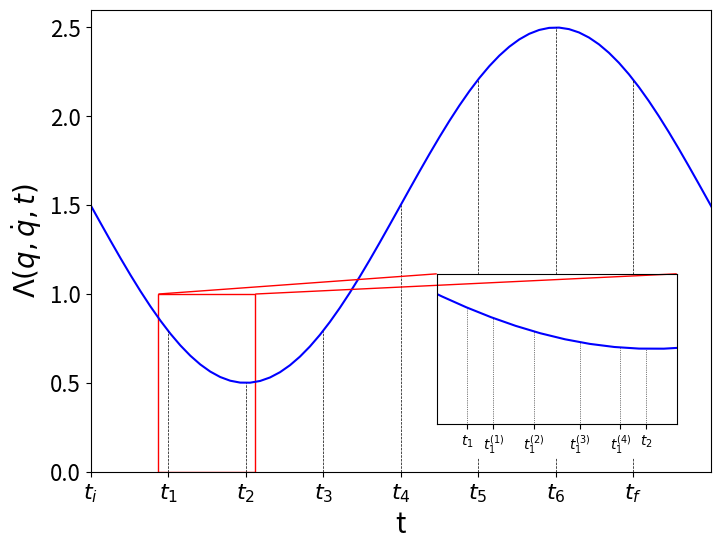

The script that saved this image:
import matplotlib.pyplot as plt
import matplotlib as mpl
import numpy as np
from mpl_toolkits.axes_grid1.inset_locator import inset_axes, mark_inset
import scipy.special as sp


# Create sample data
x = np.linspace(0, 10, 100)  # 100 points between 0 and 10
y = 1.5-np.sin(x) # Compute the sine of each x

#Generate tick labels
tickpositions = [i*np.pi/4 for i in range(0,8)]
ticklabels = ['$t_i$']+[r'$t_{' + str(i) + '}$' for i in range(1, 7)]+['$t_f$']

finetickpositions = [np.pi/4 + (np.pi/8)*(1 + root) for root in sp.roots_legendre(6)[0]]
fineticklabels = ['$t_1$']+[r'$t_1^{(' + str(i) + ')}$' for i in range(1, 5)]+['$t_2$']

# Create the main plot
fig, ax = plt.subplots(figsize=(8, 6))
ax.plot(x, y, label=r'$\Lambda(q,\dot q, t)$', color='b')
ax.set_xlabel('t',fontsize=20)
ax.set_ylabel(r'$\Lambda(q,\dot q, t)$',fontsize=20)
ax.set_xlim(0,2*np.pi)
ax.set_ylim(0,2.6)
ax.set_xticks(tickpositions,ticklabels)
ax.tick_params(axis='both', which='major', labelsize=16)
ax



# Add inset to show a magnified section with higher x-axis tick resolution
ax_inset = inset_axes(ax, width="40%", height="30%",loc='lower right', borderpad=1, bbox_to_anchor=(100,100,600,500))  # Create an inset plot
ax_inset.plot(x, y, color='b')  # Plot the same data on the inset

for i,tick in enumerate(tickpositions):  # Iterate over x-ticks
    if i > 4:
        ax.axvline(x=tick,ymin=0.42, ymax=(1.5-np.sin(tick))/2.6, color='black', linestyle='--', linewidth=0.5)
        ax.axvline(x=tick, ymin=0, ymax=0.03, color='black', linestyle='--', linewidth=0.5)
    else:
        ax.axvline(x=tick,ymin=0, ymax=(1.5-np.sin(tick))/2.6, color='black', linestyle='--', linewidth=0.5)

# Set a range to magnify on the x-axis and increase the tick resolution
x_start = 7* np.pi/ 32
# Start of zoomed-in section
x_end = 17 * np.pi / 32  # End of zoomed-in section
ax_inset.set_xlim(x_start, x_end)  # Zoom in on the inset x-axis
ax_inset.set_ylim(0, 1)  # Set appropriate y-axis limits

# Increase the resolution of the x-axis ticks in the inset
ax_inset.xaxis.set_ticks(finetickpositions,fineticklabels)  # Apply the locator to the inset's x-axis
ax_inset.yaxis.set_ticks([])

for i,tick in enumerate(finetickpositions):
    ax_inset.axvline(x=tick,ymin=0,ymax=(1.5-np.sin(tick)), color='black', linestyle=':', linewidth=0.5)

# Mark the magnified area on the main plot
mark_inset(ax, ax_inset, loc1=1, loc2=2, fc="none", ec="red")  # Rectangle connecting the inset to the main plot

plt.savefig('cartoon.jpg')
plt.show()  # Display the plot
